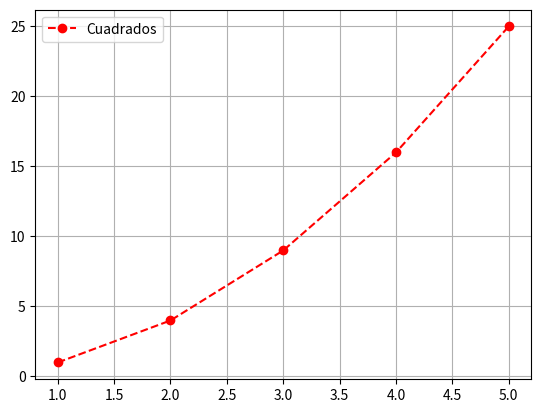

Write the Python code that produced this figure.
import matplotlib.pyplot as plt

x = [1, 2, 3, 4, 5]
y = [1, 4, 9, 16, 25]

plt.plot(x, y, color='red', linestyle='--', marker='o', label='Cuadrados')
plt.legend()
plt.grid(True)
plt.show()
